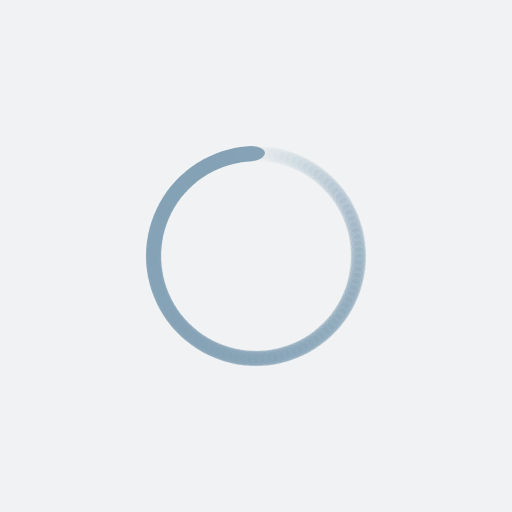
t = 0.00 s
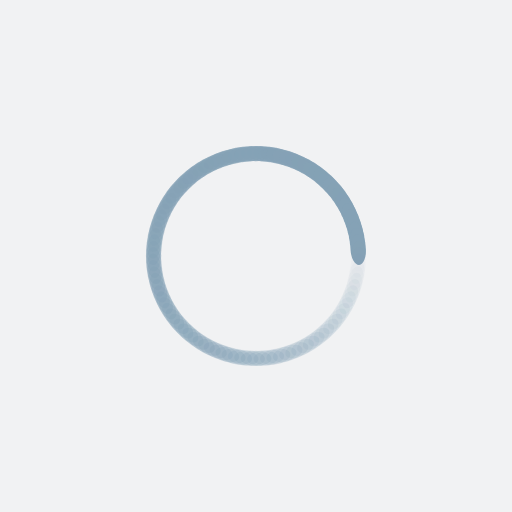
t = 0.25 s
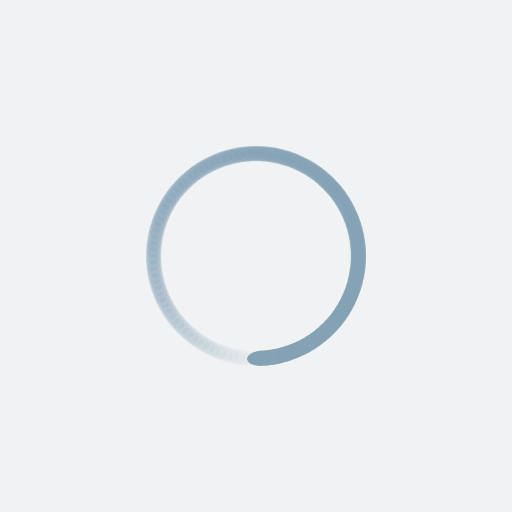
t = 0.50 s
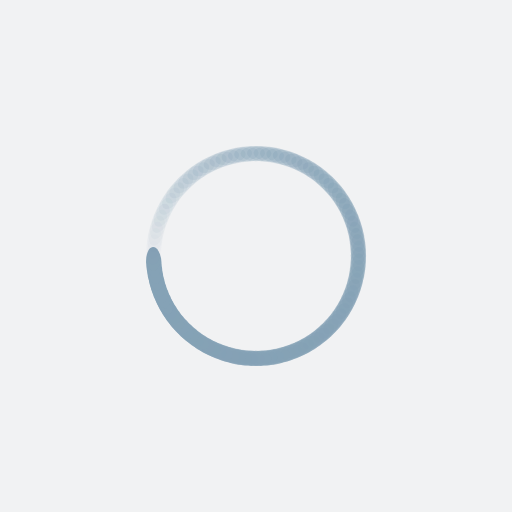
t = 0.75 s

The animated SVG that drew these frames (rendered in a browser with its animation timeline set to each time). Animation: 100 SMIL elements (animate=100); one cycle of 1.00 s, repeats indefinitely.

<?xml version="1.0" encoding="utf-8"?>
<svg xmlns="http://www.w3.org/2000/svg" xmlns:xlink="http://www.w3.org/1999/xlink" style="margin: auto; background: rgb(241, 242, 243); display: block; shape-rendering: auto;" width="200px" height="200px" viewBox="0 0 100 100" preserveAspectRatio="xMidYMid">
<g transform="rotate(0 50 50)">
  <rect x="47" y="28.5" rx="3" ry="1.5" width="6" height="3" fill="#85a2b6">
    <animate attributeName="opacity" values="1;0" keyTimes="0;1" dur="1s" begin="-0.99s" repeatCount="indefinite"></animate>
  </rect>
</g><g transform="rotate(3.6 50 50)">
  <rect x="47" y="28.5" rx="3" ry="1.5" width="6" height="3" fill="#85a2b6">
    <animate attributeName="opacity" values="1;0" keyTimes="0;1" dur="1s" begin="-0.98s" repeatCount="indefinite"></animate>
  </rect>
</g><g transform="rotate(7.2 50 50)">
  <rect x="47" y="28.5" rx="3" ry="1.5" width="6" height="3" fill="#85a2b6">
    <animate attributeName="opacity" values="1;0" keyTimes="0;1" dur="1s" begin="-0.97s" repeatCount="indefinite"></animate>
  </rect>
</g><g transform="rotate(10.8 50 50)">
  <rect x="47" y="28.5" rx="3" ry="1.5" width="6" height="3" fill="#85a2b6">
    <animate attributeName="opacity" values="1;0" keyTimes="0;1" dur="1s" begin="-0.96s" repeatCount="indefinite"></animate>
  </rect>
</g><g transform="rotate(14.4 50 50)">
  <rect x="47" y="28.5" rx="3" ry="1.5" width="6" height="3" fill="#85a2b6">
    <animate attributeName="opacity" values="1;0" keyTimes="0;1" dur="1s" begin="-0.95s" repeatCount="indefinite"></animate>
  </rect>
</g><g transform="rotate(18 50 50)">
  <rect x="47" y="28.5" rx="3" ry="1.5" width="6" height="3" fill="#85a2b6">
    <animate attributeName="opacity" values="1;0" keyTimes="0;1" dur="1s" begin="-0.94s" repeatCount="indefinite"></animate>
  </rect>
</g><g transform="rotate(21.6 50 50)">
  <rect x="47" y="28.5" rx="3" ry="1.5" width="6" height="3" fill="#85a2b6">
    <animate attributeName="opacity" values="1;0" keyTimes="0;1" dur="1s" begin="-0.93s" repeatCount="indefinite"></animate>
  </rect>
</g><g transform="rotate(25.2 50 50)">
  <rect x="47" y="28.5" rx="3" ry="1.5" width="6" height="3" fill="#85a2b6">
    <animate attributeName="opacity" values="1;0" keyTimes="0;1" dur="1s" begin="-0.92s" repeatCount="indefinite"></animate>
  </rect>
</g><g transform="rotate(28.8 50 50)">
  <rect x="47" y="28.5" rx="3" ry="1.5" width="6" height="3" fill="#85a2b6">
    <animate attributeName="opacity" values="1;0" keyTimes="0;1" dur="1s" begin="-0.91s" repeatCount="indefinite"></animate>
  </rect>
</g><g transform="rotate(32.4 50 50)">
  <rect x="47" y="28.5" rx="3" ry="1.5" width="6" height="3" fill="#85a2b6">
    <animate attributeName="opacity" values="1;0" keyTimes="0;1" dur="1s" begin="-0.9s" repeatCount="indefinite"></animate>
  </rect>
</g><g transform="rotate(36 50 50)">
  <rect x="47" y="28.5" rx="3" ry="1.5" width="6" height="3" fill="#85a2b6">
    <animate attributeName="opacity" values="1;0" keyTimes="0;1" dur="1s" begin="-0.89s" repeatCount="indefinite"></animate>
  </rect>
</g><g transform="rotate(39.6 50 50)">
  <rect x="47" y="28.5" rx="3" ry="1.5" width="6" height="3" fill="#85a2b6">
    <animate attributeName="opacity" values="1;0" keyTimes="0;1" dur="1s" begin="-0.88s" repeatCount="indefinite"></animate>
  </rect>
</g><g transform="rotate(43.2 50 50)">
  <rect x="47" y="28.5" rx="3" ry="1.5" width="6" height="3" fill="#85a2b6">
    <animate attributeName="opacity" values="1;0" keyTimes="0;1" dur="1s" begin="-0.87s" repeatCount="indefinite"></animate>
  </rect>
</g><g transform="rotate(46.8 50 50)">
  <rect x="47" y="28.5" rx="3" ry="1.5" width="6" height="3" fill="#85a2b6">
    <animate attributeName="opacity" values="1;0" keyTimes="0;1" dur="1s" begin="-0.86s" repeatCount="indefinite"></animate>
  </rect>
</g><g transform="rotate(50.4 50 50)">
  <rect x="47" y="28.5" rx="3" ry="1.5" width="6" height="3" fill="#85a2b6">
    <animate attributeName="opacity" values="1;0" keyTimes="0;1" dur="1s" begin="-0.85s" repeatCount="indefinite"></animate>
  </rect>
</g><g transform="rotate(54 50 50)">
  <rect x="47" y="28.5" rx="3" ry="1.5" width="6" height="3" fill="#85a2b6">
    <animate attributeName="opacity" values="1;0" keyTimes="0;1" dur="1s" begin="-0.84s" repeatCount="indefinite"></animate>
  </rect>
</g><g transform="rotate(57.6 50 50)">
  <rect x="47" y="28.5" rx="3" ry="1.5" width="6" height="3" fill="#85a2b6">
    <animate attributeName="opacity" values="1;0" keyTimes="0;1" dur="1s" begin="-0.83s" repeatCount="indefinite"></animate>
  </rect>
</g><g transform="rotate(61.2 50 50)">
  <rect x="47" y="28.5" rx="3" ry="1.5" width="6" height="3" fill="#85a2b6">
    <animate attributeName="opacity" values="1;0" keyTimes="0;1" dur="1s" begin="-0.82s" repeatCount="indefinite"></animate>
  </rect>
</g><g transform="rotate(64.8 50 50)">
  <rect x="47" y="28.5" rx="3" ry="1.5" width="6" height="3" fill="#85a2b6">
    <animate attributeName="opacity" values="1;0" keyTimes="0;1" dur="1s" begin="-0.81s" repeatCount="indefinite"></animate>
  </rect>
</g><g transform="rotate(68.4 50 50)">
  <rect x="47" y="28.5" rx="3" ry="1.5" width="6" height="3" fill="#85a2b6">
    <animate attributeName="opacity" values="1;0" keyTimes="0;1" dur="1s" begin="-0.8s" repeatCount="indefinite"></animate>
  </rect>
</g><g transform="rotate(72 50 50)">
  <rect x="47" y="28.5" rx="3" ry="1.5" width="6" height="3" fill="#85a2b6">
    <animate attributeName="opacity" values="1;0" keyTimes="0;1" dur="1s" begin="-0.79s" repeatCount="indefinite"></animate>
  </rect>
</g><g transform="rotate(75.6 50 50)">
  <rect x="47" y="28.5" rx="3" ry="1.5" width="6" height="3" fill="#85a2b6">
    <animate attributeName="opacity" values="1;0" keyTimes="0;1" dur="1s" begin="-0.78s" repeatCount="indefinite"></animate>
  </rect>
</g><g transform="rotate(79.2 50 50)">
  <rect x="47" y="28.5" rx="3" ry="1.5" width="6" height="3" fill="#85a2b6">
    <animate attributeName="opacity" values="1;0" keyTimes="0;1" dur="1s" begin="-0.77s" repeatCount="indefinite"></animate>
  </rect>
</g><g transform="rotate(82.8 50 50)">
  <rect x="47" y="28.5" rx="3" ry="1.5" width="6" height="3" fill="#85a2b6">
    <animate attributeName="opacity" values="1;0" keyTimes="0;1" dur="1s" begin="-0.76s" repeatCount="indefinite"></animate>
  </rect>
</g><g transform="rotate(86.4 50 50)">
  <rect x="47" y="28.5" rx="3" ry="1.5" width="6" height="3" fill="#85a2b6">
    <animate attributeName="opacity" values="1;0" keyTimes="0;1" dur="1s" begin="-0.75s" repeatCount="indefinite"></animate>
  </rect>
</g><g transform="rotate(90 50 50)">
  <rect x="47" y="28.5" rx="3" ry="1.5" width="6" height="3" fill="#85a2b6">
    <animate attributeName="opacity" values="1;0" keyTimes="0;1" dur="1s" begin="-0.74s" repeatCount="indefinite"></animate>
  </rect>
</g><g transform="rotate(93.6 50 50)">
  <rect x="47" y="28.5" rx="3" ry="1.5" width="6" height="3" fill="#85a2b6">
    <animate attributeName="opacity" values="1;0" keyTimes="0;1" dur="1s" begin="-0.73s" repeatCount="indefinite"></animate>
  </rect>
</g><g transform="rotate(97.2 50 50)">
  <rect x="47" y="28.5" rx="3" ry="1.5" width="6" height="3" fill="#85a2b6">
    <animate attributeName="opacity" values="1;0" keyTimes="0;1" dur="1s" begin="-0.72s" repeatCount="indefinite"></animate>
  </rect>
</g><g transform="rotate(100.8 50 50)">
  <rect x="47" y="28.5" rx="3" ry="1.5" width="6" height="3" fill="#85a2b6">
    <animate attributeName="opacity" values="1;0" keyTimes="0;1" dur="1s" begin="-0.71s" repeatCount="indefinite"></animate>
  </rect>
</g><g transform="rotate(104.4 50 50)">
  <rect x="47" y="28.5" rx="3" ry="1.5" width="6" height="3" fill="#85a2b6">
    <animate attributeName="opacity" values="1;0" keyTimes="0;1" dur="1s" begin="-0.7s" repeatCount="indefinite"></animate>
  </rect>
</g><g transform="rotate(108 50 50)">
  <rect x="47" y="28.5" rx="3" ry="1.5" width="6" height="3" fill="#85a2b6">
    <animate attributeName="opacity" values="1;0" keyTimes="0;1" dur="1s" begin="-0.69s" repeatCount="indefinite"></animate>
  </rect>
</g><g transform="rotate(111.6 50 50)">
  <rect x="47" y="28.5" rx="3" ry="1.5" width="6" height="3" fill="#85a2b6">
    <animate attributeName="opacity" values="1;0" keyTimes="0;1" dur="1s" begin="-0.68s" repeatCount="indefinite"></animate>
  </rect>
</g><g transform="rotate(115.2 50 50)">
  <rect x="47" y="28.5" rx="3" ry="1.5" width="6" height="3" fill="#85a2b6">
    <animate attributeName="opacity" values="1;0" keyTimes="0;1" dur="1s" begin="-0.67s" repeatCount="indefinite"></animate>
  </rect>
</g><g transform="rotate(118.8 50 50)">
  <rect x="47" y="28.5" rx="3" ry="1.5" width="6" height="3" fill="#85a2b6">
    <animate attributeName="opacity" values="1;0" keyTimes="0;1" dur="1s" begin="-0.66s" repeatCount="indefinite"></animate>
  </rect>
</g><g transform="rotate(122.4 50 50)">
  <rect x="47" y="28.5" rx="3" ry="1.5" width="6" height="3" fill="#85a2b6">
    <animate attributeName="opacity" values="1;0" keyTimes="0;1" dur="1s" begin="-0.65s" repeatCount="indefinite"></animate>
  </rect>
</g><g transform="rotate(126 50 50)">
  <rect x="47" y="28.5" rx="3" ry="1.5" width="6" height="3" fill="#85a2b6">
    <animate attributeName="opacity" values="1;0" keyTimes="0;1" dur="1s" begin="-0.64s" repeatCount="indefinite"></animate>
  </rect>
</g><g transform="rotate(129.6 50 50)">
  <rect x="47" y="28.5" rx="3" ry="1.5" width="6" height="3" fill="#85a2b6">
    <animate attributeName="opacity" values="1;0" keyTimes="0;1" dur="1s" begin="-0.63s" repeatCount="indefinite"></animate>
  </rect>
</g><g transform="rotate(133.2 50 50)">
  <rect x="47" y="28.5" rx="3" ry="1.5" width="6" height="3" fill="#85a2b6">
    <animate attributeName="opacity" values="1;0" keyTimes="0;1" dur="1s" begin="-0.62s" repeatCount="indefinite"></animate>
  </rect>
</g><g transform="rotate(136.8 50 50)">
  <rect x="47" y="28.5" rx="3" ry="1.5" width="6" height="3" fill="#85a2b6">
    <animate attributeName="opacity" values="1;0" keyTimes="0;1" dur="1s" begin="-0.61s" repeatCount="indefinite"></animate>
  </rect>
</g><g transform="rotate(140.4 50 50)">
  <rect x="47" y="28.5" rx="3" ry="1.5" width="6" height="3" fill="#85a2b6">
    <animate attributeName="opacity" values="1;0" keyTimes="0;1" dur="1s" begin="-0.6s" repeatCount="indefinite"></animate>
  </rect>
</g><g transform="rotate(144 50 50)">
  <rect x="47" y="28.5" rx="3" ry="1.5" width="6" height="3" fill="#85a2b6">
    <animate attributeName="opacity" values="1;0" keyTimes="0;1" dur="1s" begin="-0.59s" repeatCount="indefinite"></animate>
  </rect>
</g><g transform="rotate(147.6 50 50)">
  <rect x="47" y="28.5" rx="3" ry="1.5" width="6" height="3" fill="#85a2b6">
    <animate attributeName="opacity" values="1;0" keyTimes="0;1" dur="1s" begin="-0.58s" repeatCount="indefinite"></animate>
  </rect>
</g><g transform="rotate(151.2 50 50)">
  <rect x="47" y="28.5" rx="3" ry="1.5" width="6" height="3" fill="#85a2b6">
    <animate attributeName="opacity" values="1;0" keyTimes="0;1" dur="1s" begin="-0.57s" repeatCount="indefinite"></animate>
  </rect>
</g><g transform="rotate(154.8 50 50)">
  <rect x="47" y="28.5" rx="3" ry="1.5" width="6" height="3" fill="#85a2b6">
    <animate attributeName="opacity" values="1;0" keyTimes="0;1" dur="1s" begin="-0.56s" repeatCount="indefinite"></animate>
  </rect>
</g><g transform="rotate(158.4 50 50)">
  <rect x="47" y="28.5" rx="3" ry="1.5" width="6" height="3" fill="#85a2b6">
    <animate attributeName="opacity" values="1;0" keyTimes="0;1" dur="1s" begin="-0.55s" repeatCount="indefinite"></animate>
  </rect>
</g><g transform="rotate(162 50 50)">
  <rect x="47" y="28.5" rx="3" ry="1.5" width="6" height="3" fill="#85a2b6">
    <animate attributeName="opacity" values="1;0" keyTimes="0;1" dur="1s" begin="-0.54s" repeatCount="indefinite"></animate>
  </rect>
</g><g transform="rotate(165.6 50 50)">
  <rect x="47" y="28.5" rx="3" ry="1.5" width="6" height="3" fill="#85a2b6">
    <animate attributeName="opacity" values="1;0" keyTimes="0;1" dur="1s" begin="-0.53s" repeatCount="indefinite"></animate>
  </rect>
</g><g transform="rotate(169.2 50 50)">
  <rect x="47" y="28.5" rx="3" ry="1.5" width="6" height="3" fill="#85a2b6">
    <animate attributeName="opacity" values="1;0" keyTimes="0;1" dur="1s" begin="-0.52s" repeatCount="indefinite"></animate>
  </rect>
</g><g transform="rotate(172.8 50 50)">
  <rect x="47" y="28.5" rx="3" ry="1.5" width="6" height="3" fill="#85a2b6">
    <animate attributeName="opacity" values="1;0" keyTimes="0;1" dur="1s" begin="-0.51s" repeatCount="indefinite"></animate>
  </rect>
</g><g transform="rotate(176.4 50 50)">
  <rect x="47" y="28.5" rx="3" ry="1.5" width="6" height="3" fill="#85a2b6">
    <animate attributeName="opacity" values="1;0" keyTimes="0;1" dur="1s" begin="-0.5s" repeatCount="indefinite"></animate>
  </rect>
</g><g transform="rotate(180 50 50)">
  <rect x="47" y="28.5" rx="3" ry="1.5" width="6" height="3" fill="#85a2b6">
    <animate attributeName="opacity" values="1;0" keyTimes="0;1" dur="1s" begin="-0.49s" repeatCount="indefinite"></animate>
  </rect>
</g><g transform="rotate(183.6 50 50)">
  <rect x="47" y="28.5" rx="3" ry="1.5" width="6" height="3" fill="#85a2b6">
    <animate attributeName="opacity" values="1;0" keyTimes="0;1" dur="1s" begin="-0.48s" repeatCount="indefinite"></animate>
  </rect>
</g><g transform="rotate(187.2 50 50)">
  <rect x="47" y="28.5" rx="3" ry="1.5" width="6" height="3" fill="#85a2b6">
    <animate attributeName="opacity" values="1;0" keyTimes="0;1" dur="1s" begin="-0.47s" repeatCount="indefinite"></animate>
  </rect>
</g><g transform="rotate(190.8 50 50)">
  <rect x="47" y="28.5" rx="3" ry="1.5" width="6" height="3" fill="#85a2b6">
    <animate attributeName="opacity" values="1;0" keyTimes="0;1" dur="1s" begin="-0.46s" repeatCount="indefinite"></animate>
  </rect>
</g><g transform="rotate(194.4 50 50)">
  <rect x="47" y="28.5" rx="3" ry="1.5" width="6" height="3" fill="#85a2b6">
    <animate attributeName="opacity" values="1;0" keyTimes="0;1" dur="1s" begin="-0.45s" repeatCount="indefinite"></animate>
  </rect>
</g><g transform="rotate(198 50 50)">
  <rect x="47" y="28.5" rx="3" ry="1.5" width="6" height="3" fill="#85a2b6">
    <animate attributeName="opacity" values="1;0" keyTimes="0;1" dur="1s" begin="-0.44s" repeatCount="indefinite"></animate>
  </rect>
</g><g transform="rotate(201.6 50 50)">
  <rect x="47" y="28.5" rx="3" ry="1.5" width="6" height="3" fill="#85a2b6">
    <animate attributeName="opacity" values="1;0" keyTimes="0;1" dur="1s" begin="-0.43s" repeatCount="indefinite"></animate>
  </rect>
</g><g transform="rotate(205.2 50 50)">
  <rect x="47" y="28.5" rx="3" ry="1.5" width="6" height="3" fill="#85a2b6">
    <animate attributeName="opacity" values="1;0" keyTimes="0;1" dur="1s" begin="-0.42s" repeatCount="indefinite"></animate>
  </rect>
</g><g transform="rotate(208.8 50 50)">
  <rect x="47" y="28.5" rx="3" ry="1.5" width="6" height="3" fill="#85a2b6">
    <animate attributeName="opacity" values="1;0" keyTimes="0;1" dur="1s" begin="-0.41s" repeatCount="indefinite"></animate>
  </rect>
</g><g transform="rotate(212.4 50 50)">
  <rect x="47" y="28.5" rx="3" ry="1.5" width="6" height="3" fill="#85a2b6">
    <animate attributeName="opacity" values="1;0" keyTimes="0;1" dur="1s" begin="-0.4s" repeatCount="indefinite"></animate>
  </rect>
</g><g transform="rotate(216 50 50)">
  <rect x="47" y="28.5" rx="3" ry="1.5" width="6" height="3" fill="#85a2b6">
    <animate attributeName="opacity" values="1;0" keyTimes="0;1" dur="1s" begin="-0.39s" repeatCount="indefinite"></animate>
  </rect>
</g><g transform="rotate(219.6 50 50)">
  <rect x="47" y="28.5" rx="3" ry="1.5" width="6" height="3" fill="#85a2b6">
    <animate attributeName="opacity" values="1;0" keyTimes="0;1" dur="1s" begin="-0.38s" repeatCount="indefinite"></animate>
  </rect>
</g><g transform="rotate(223.2 50 50)">
  <rect x="47" y="28.5" rx="3" ry="1.5" width="6" height="3" fill="#85a2b6">
    <animate attributeName="opacity" values="1;0" keyTimes="0;1" dur="1s" begin="-0.37s" repeatCount="indefinite"></animate>
  </rect>
</g><g transform="rotate(226.8 50 50)">
  <rect x="47" y="28.5" rx="3" ry="1.5" width="6" height="3" fill="#85a2b6">
    <animate attributeName="opacity" values="1;0" keyTimes="0;1" dur="1s" begin="-0.36s" repeatCount="indefinite"></animate>
  </rect>
</g><g transform="rotate(230.4 50 50)">
  <rect x="47" y="28.5" rx="3" ry="1.5" width="6" height="3" fill="#85a2b6">
    <animate attributeName="opacity" values="1;0" keyTimes="0;1" dur="1s" begin="-0.35s" repeatCount="indefinite"></animate>
  </rect>
</g><g transform="rotate(234 50 50)">
  <rect x="47" y="28.5" rx="3" ry="1.5" width="6" height="3" fill="#85a2b6">
    <animate attributeName="opacity" values="1;0" keyTimes="0;1" dur="1s" begin="-0.34s" repeatCount="indefinite"></animate>
  </rect>
</g><g transform="rotate(237.6 50 50)">
  <rect x="47" y="28.5" rx="3" ry="1.5" width="6" height="3" fill="#85a2b6">
    <animate attributeName="opacity" values="1;0" keyTimes="0;1" dur="1s" begin="-0.33s" repeatCount="indefinite"></animate>
  </rect>
</g><g transform="rotate(241.2 50 50)">
  <rect x="47" y="28.5" rx="3" ry="1.5" width="6" height="3" fill="#85a2b6">
    <animate attributeName="opacity" values="1;0" keyTimes="0;1" dur="1s" begin="-0.32s" repeatCount="indefinite"></animate>
  </rect>
</g><g transform="rotate(244.8 50 50)">
  <rect x="47" y="28.5" rx="3" ry="1.5" width="6" height="3" fill="#85a2b6">
    <animate attributeName="opacity" values="1;0" keyTimes="0;1" dur="1s" begin="-0.31s" repeatCount="indefinite"></animate>
  </rect>
</g><g transform="rotate(248.4 50 50)">
  <rect x="47" y="28.5" rx="3" ry="1.5" width="6" height="3" fill="#85a2b6">
    <animate attributeName="opacity" values="1;0" keyTimes="0;1" dur="1s" begin="-0.3s" repeatCount="indefinite"></animate>
  </rect>
</g><g transform="rotate(252 50 50)">
  <rect x="47" y="28.5" rx="3" ry="1.5" width="6" height="3" fill="#85a2b6">
    <animate attributeName="opacity" values="1;0" keyTimes="0;1" dur="1s" begin="-0.29s" repeatCount="indefinite"></animate>
  </rect>
</g><g transform="rotate(255.6 50 50)">
  <rect x="47" y="28.5" rx="3" ry="1.5" width="6" height="3" fill="#85a2b6">
    <animate attributeName="opacity" values="1;0" keyTimes="0;1" dur="1s" begin="-0.28s" repeatCount="indefinite"></animate>
  </rect>
</g><g transform="rotate(259.2 50 50)">
  <rect x="47" y="28.5" rx="3" ry="1.5" width="6" height="3" fill="#85a2b6">
    <animate attributeName="opacity" values="1;0" keyTimes="0;1" dur="1s" begin="-0.27s" repeatCount="indefinite"></animate>
  </rect>
</g><g transform="rotate(262.8 50 50)">
  <rect x="47" y="28.5" rx="3" ry="1.5" width="6" height="3" fill="#85a2b6">
    <animate attributeName="opacity" values="1;0" keyTimes="0;1" dur="1s" begin="-0.26s" repeatCount="indefinite"></animate>
  </rect>
</g><g transform="rotate(266.4 50 50)">
  <rect x="47" y="28.5" rx="3" ry="1.5" width="6" height="3" fill="#85a2b6">
    <animate attributeName="opacity" values="1;0" keyTimes="0;1" dur="1s" begin="-0.25s" repeatCount="indefinite"></animate>
  </rect>
</g><g transform="rotate(270 50 50)">
  <rect x="47" y="28.5" rx="3" ry="1.5" width="6" height="3" fill="#85a2b6">
    <animate attributeName="opacity" values="1;0" keyTimes="0;1" dur="1s" begin="-0.24s" repeatCount="indefinite"></animate>
  </rect>
</g><g transform="rotate(273.6 50 50)">
  <rect x="47" y="28.5" rx="3" ry="1.5" width="6" height="3" fill="#85a2b6">
    <animate attributeName="opacity" values="1;0" keyTimes="0;1" dur="1s" begin="-0.23s" repeatCount="indefinite"></animate>
  </rect>
</g><g transform="rotate(277.2 50 50)">
  <rect x="47" y="28.5" rx="3" ry="1.5" width="6" height="3" fill="#85a2b6">
    <animate attributeName="opacity" values="1;0" keyTimes="0;1" dur="1s" begin="-0.22s" repeatCount="indefinite"></animate>
  </rect>
</g><g transform="rotate(280.8 50 50)">
  <rect x="47" y="28.5" rx="3" ry="1.5" width="6" height="3" fill="#85a2b6">
    <animate attributeName="opacity" values="1;0" keyTimes="0;1" dur="1s" begin="-0.21s" repeatCount="indefinite"></animate>
  </rect>
</g><g transform="rotate(284.4 50 50)">
  <rect x="47" y="28.5" rx="3" ry="1.5" width="6" height="3" fill="#85a2b6">
    <animate attributeName="opacity" values="1;0" keyTimes="0;1" dur="1s" begin="-0.2s" repeatCount="indefinite"></animate>
  </rect>
</g><g transform="rotate(288 50 50)">
  <rect x="47" y="28.5" rx="3" ry="1.5" width="6" height="3" fill="#85a2b6">
    <animate attributeName="opacity" values="1;0" keyTimes="0;1" dur="1s" begin="-0.19s" repeatCount="indefinite"></animate>
  </rect>
</g><g transform="rotate(291.6 50 50)">
  <rect x="47" y="28.5" rx="3" ry="1.5" width="6" height="3" fill="#85a2b6">
    <animate attributeName="opacity" values="1;0" keyTimes="0;1" dur="1s" begin="-0.18s" repeatCount="indefinite"></animate>
  </rect>
</g><g transform="rotate(295.2 50 50)">
  <rect x="47" y="28.5" rx="3" ry="1.5" width="6" height="3" fill="#85a2b6">
    <animate attributeName="opacity" values="1;0" keyTimes="0;1" dur="1s" begin="-0.17s" repeatCount="indefinite"></animate>
  </rect>
</g><g transform="rotate(298.8 50 50)">
  <rect x="47" y="28.5" rx="3" ry="1.5" width="6" height="3" fill="#85a2b6">
    <animate attributeName="opacity" values="1;0" keyTimes="0;1" dur="1s" begin="-0.16s" repeatCount="indefinite"></animate>
  </rect>
</g><g transform="rotate(302.4 50 50)">
  <rect x="47" y="28.5" rx="3" ry="1.5" width="6" height="3" fill="#85a2b6">
    <animate attributeName="opacity" values="1;0" keyTimes="0;1" dur="1s" begin="-0.15s" repeatCount="indefinite"></animate>
  </rect>
</g><g transform="rotate(306 50 50)">
  <rect x="47" y="28.5" rx="3" ry="1.5" width="6" height="3" fill="#85a2b6">
    <animate attributeName="opacity" values="1;0" keyTimes="0;1" dur="1s" begin="-0.14s" repeatCount="indefinite"></animate>
  </rect>
</g><g transform="rotate(309.6 50 50)">
  <rect x="47" y="28.5" rx="3" ry="1.5" width="6" height="3" fill="#85a2b6">
    <animate attributeName="opacity" values="1;0" keyTimes="0;1" dur="1s" begin="-0.13s" repeatCount="indefinite"></animate>
  </rect>
</g><g transform="rotate(313.2 50 50)">
  <rect x="47" y="28.5" rx="3" ry="1.5" width="6" height="3" fill="#85a2b6">
    <animate attributeName="opacity" values="1;0" keyTimes="0;1" dur="1s" begin="-0.12s" repeatCount="indefinite"></animate>
  </rect>
</g><g transform="rotate(316.8 50 50)">
  <rect x="47" y="28.5" rx="3" ry="1.5" width="6" height="3" fill="#85a2b6">
    <animate attributeName="opacity" values="1;0" keyTimes="0;1" dur="1s" begin="-0.11s" repeatCount="indefinite"></animate>
  </rect>
</g><g transform="rotate(320.4 50 50)">
  <rect x="47" y="28.5" rx="3" ry="1.5" width="6" height="3" fill="#85a2b6">
    <animate attributeName="opacity" values="1;0" keyTimes="0;1" dur="1s" begin="-0.1s" repeatCount="indefinite"></animate>
  </rect>
</g><g transform="rotate(324 50 50)">
  <rect x="47" y="28.5" rx="3" ry="1.5" width="6" height="3" fill="#85a2b6">
    <animate attributeName="opacity" values="1;0" keyTimes="0;1" dur="1s" begin="-0.09s" repeatCount="indefinite"></animate>
  </rect>
</g><g transform="rotate(327.6 50 50)">
  <rect x="47" y="28.5" rx="3" ry="1.5" width="6" height="3" fill="#85a2b6">
    <animate attributeName="opacity" values="1;0" keyTimes="0;1" dur="1s" begin="-0.08s" repeatCount="indefinite"></animate>
  </rect>
</g><g transform="rotate(331.2 50 50)">
  <rect x="47" y="28.5" rx="3" ry="1.5" width="6" height="3" fill="#85a2b6">
    <animate attributeName="opacity" values="1;0" keyTimes="0;1" dur="1s" begin="-0.07s" repeatCount="indefinite"></animate>
  </rect>
</g><g transform="rotate(334.8 50 50)">
  <rect x="47" y="28.5" rx="3" ry="1.5" width="6" height="3" fill="#85a2b6">
    <animate attributeName="opacity" values="1;0" keyTimes="0;1" dur="1s" begin="-0.06s" repeatCount="indefinite"></animate>
  </rect>
</g><g transform="rotate(338.4 50 50)">
  <rect x="47" y="28.5" rx="3" ry="1.5" width="6" height="3" fill="#85a2b6">
    <animate attributeName="opacity" values="1;0" keyTimes="0;1" dur="1s" begin="-0.05s" repeatCount="indefinite"></animate>
  </rect>
</g><g transform="rotate(342 50 50)">
  <rect x="47" y="28.5" rx="3" ry="1.5" width="6" height="3" fill="#85a2b6">
    <animate attributeName="opacity" values="1;0" keyTimes="0;1" dur="1s" begin="-0.04s" repeatCount="indefinite"></animate>
  </rect>
</g><g transform="rotate(345.6 50 50)">
  <rect x="47" y="28.5" rx="3" ry="1.5" width="6" height="3" fill="#85a2b6">
    <animate attributeName="opacity" values="1;0" keyTimes="0;1" dur="1s" begin="-0.03s" repeatCount="indefinite"></animate>
  </rect>
</g><g transform="rotate(349.2 50 50)">
  <rect x="47" y="28.5" rx="3" ry="1.5" width="6" height="3" fill="#85a2b6">
    <animate attributeName="opacity" values="1;0" keyTimes="0;1" dur="1s" begin="-0.02s" repeatCount="indefinite"></animate>
  </rect>
</g><g transform="rotate(352.8 50 50)">
  <rect x="47" y="28.5" rx="3" ry="1.5" width="6" height="3" fill="#85a2b6">
    <animate attributeName="opacity" values="1;0" keyTimes="0;1" dur="1s" begin="-0.01s" repeatCount="indefinite"></animate>
  </rect>
</g><g transform="rotate(356.4 50 50)">
  <rect x="47" y="28.5" rx="3" ry="1.5" width="6" height="3" fill="#85a2b6">
    <animate attributeName="opacity" values="1;0" keyTimes="0;1" dur="1s" begin="0s" repeatCount="indefinite"></animate>
  </rect>
</g>
<!-- [ldio] generated by https://loading.io/ --></svg>
